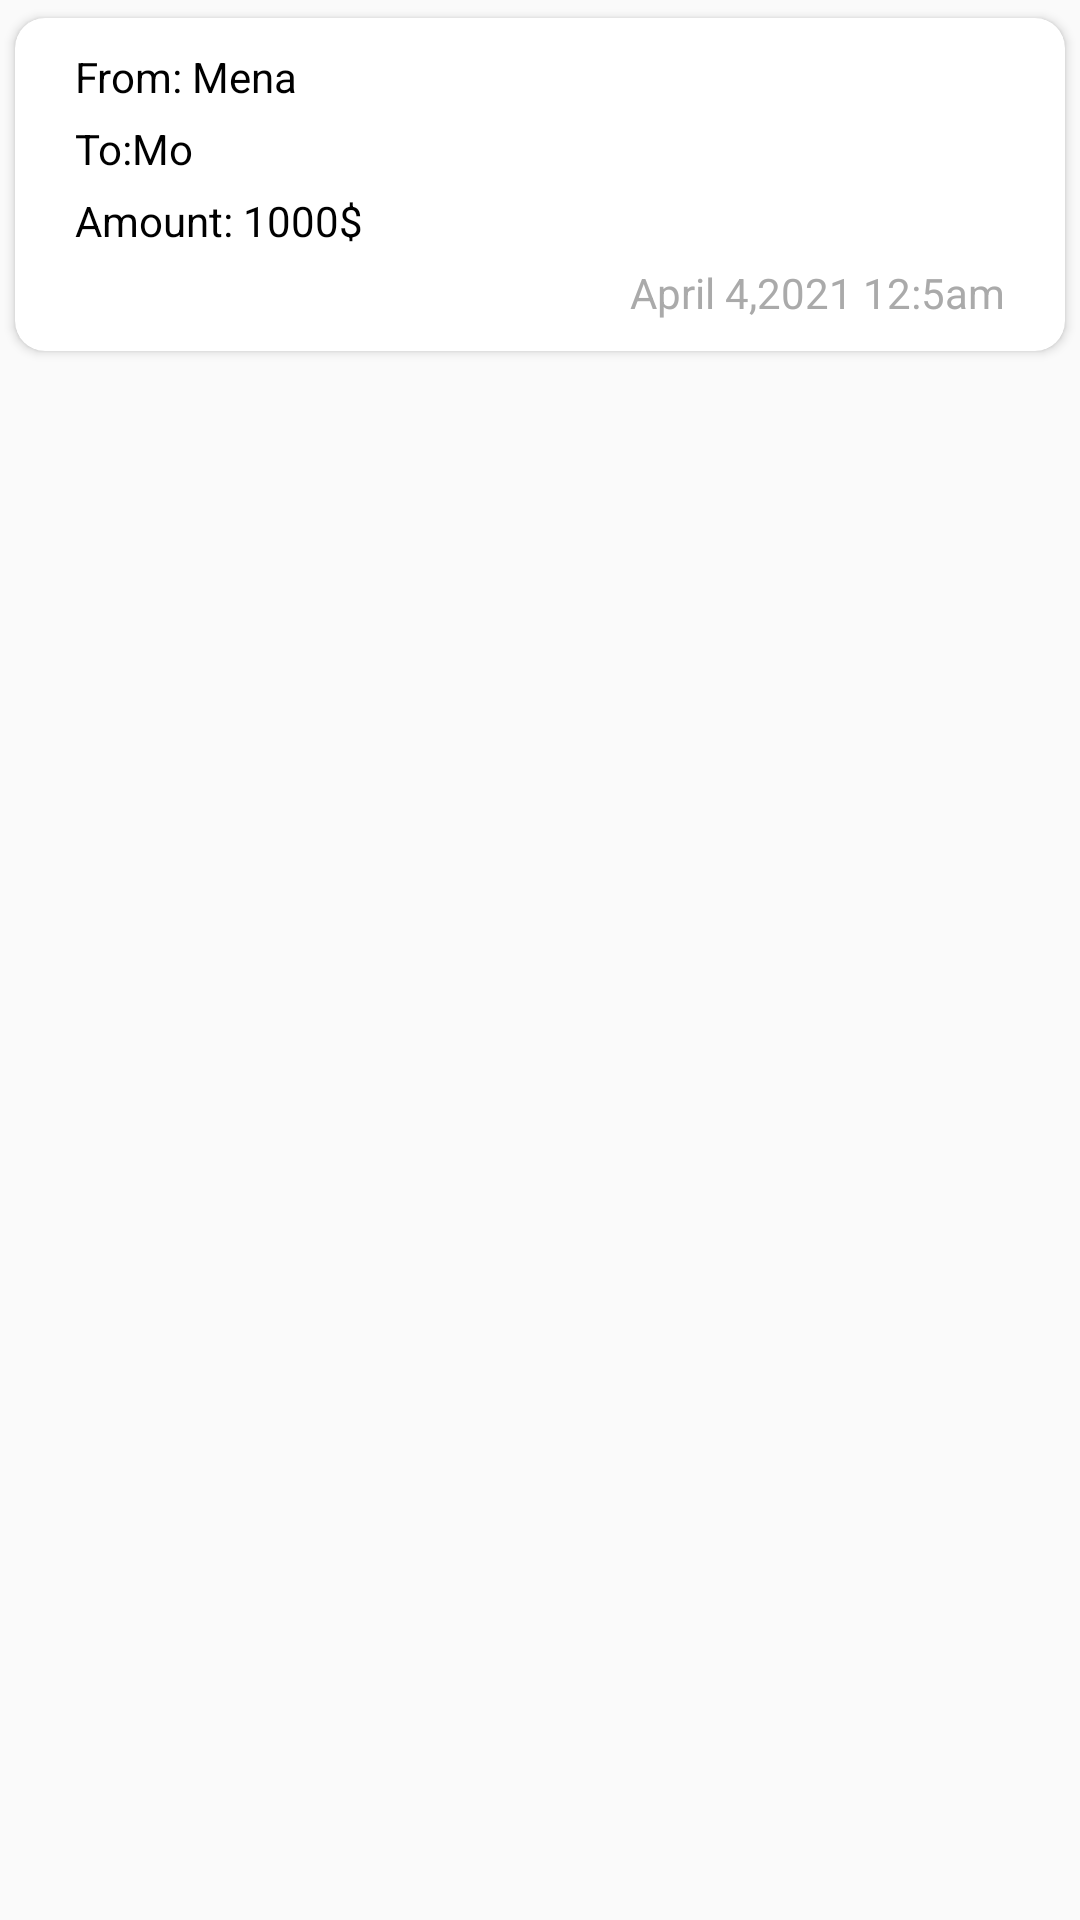

Layout XML and referenced resources for this Android screen:
<!-- AndroidManifest.xml: application theme AppTheme -->
<!-- res/layout/single_transaction_layout.xml -->
<?xml version="1.0" encoding="utf-8"?>
<RelativeLayout xmlns:android="http://schemas.android.com/apk/res/android"
    xmlns:card_view="http://schemas.android.com/apk/res-auto"
    android:layout_width="match_parent"
    android:layout_height="wrap_content"
    android:shadowColor="#000"
    android:shadowDx="0"
    android:shadowDy="30"
    android:shadowRadius="50"
    android:layout_marginLeft="10dp"
    android:layout_marginRight="10dp"
    android:layout_marginBottom="10dp">

    <androidx.cardview.widget.CardView
        card_view:cardCornerRadius="10sp"
        android:layout_width="match_parent"
        android:layout_height="wrap_content"
        card_view:cardUseCompatPadding="true">

        <RelativeLayout
            android:layout_width="match_parent"
            android:layout_height="wrap_content"
            android:id="@+id/text_layout"
            android:layout_margin="10dp"
            android:paddingLeft="10dp"
            android:layout_alignParentTop="true"
            android:layout_alignParentBottom="true"
            android:layout_alignParentRight="true">

            <TextView
                android:id="@+id/from"
                android:layout_width="wrap_content"
                android:layout_height="wrap_content"
                android:layout_alignParentLeft="true"
                android:layout_alignParentTop="true"
                android:layout_marginRight="10dp"
                android:ellipsize="end"
                android:maxLines="1"
                android:text="From: Mena"
                android:textColor="@android:color/black"
                android:textSize="14dp" />


            <TextView
                android:id="@+id/to"
                android:layout_width="wrap_content"
                android:layout_height="wrap_content"
                android:layout_below="@+id/from"
                android:layout_alignParentLeft="true"
                android:layout_marginTop="5dp"
                android:layout_marginRight="10dp"
                android:ellipsize="end"
                android:maxLines="1"
                android:text="To:Mo"
                android:textColor="@android:color/black"
                android:textSize="14dp" />

            <TextView
                android:layout_width="wrap_content"
                android:layout_height="wrap_content"
                android:id="@+id/amount"
                android:layout_below="@id/to"
                android:layout_alignParentLeft="true"
                android:layout_marginRight="10dp"
                android:layout_marginTop="5dp"
                android:text="Amount: 1000$"
                android:textSize="14dp"
                android:maxLines="1"
                android:ellipsize="end"
                android:textColor="@android:color/black"/>

            <TextView
                android:id="@+id/date_time"
                android:layout_width="wrap_content"
                android:layout_height="wrap_content"
                android:layout_below="@+id/amount"
                android:layout_alignParentRight="true"
                android:layout_marginTop="5dp"
                android:layout_marginRight="10dp"
                android:maxLines="1"
                android:text="April 4,2021 12:5am"
                android:textColor="@android:color/darker_gray"
                android:textSize="14dp" />

        </RelativeLayout>

    </androidx.cardview.widget.CardView>

</RelativeLayout>
<!-- resources referenced by this layout -->
<resources>
  <style name="AppTheme" parent="Theme.AppCompat.Light.NoActionBar">
          
          <item name="colorPrimary">@color/colorPrimary</item>
          <item name="colorPrimaryDark">@color/colorPrimaryDark</item>
          <item name="colorAccent">@color/colorAccent</item>
      </style>
  <!-- not gathered from this repository: default colours our renderer supplied (Android Studio template values) -->
  <color name="colorPrimary">#FF6200EE</color>
  <color name="colorPrimaryDark">#FF3700B3</color>
  <color name="colorAccent">#FF03DAC5</color>
</resources>
